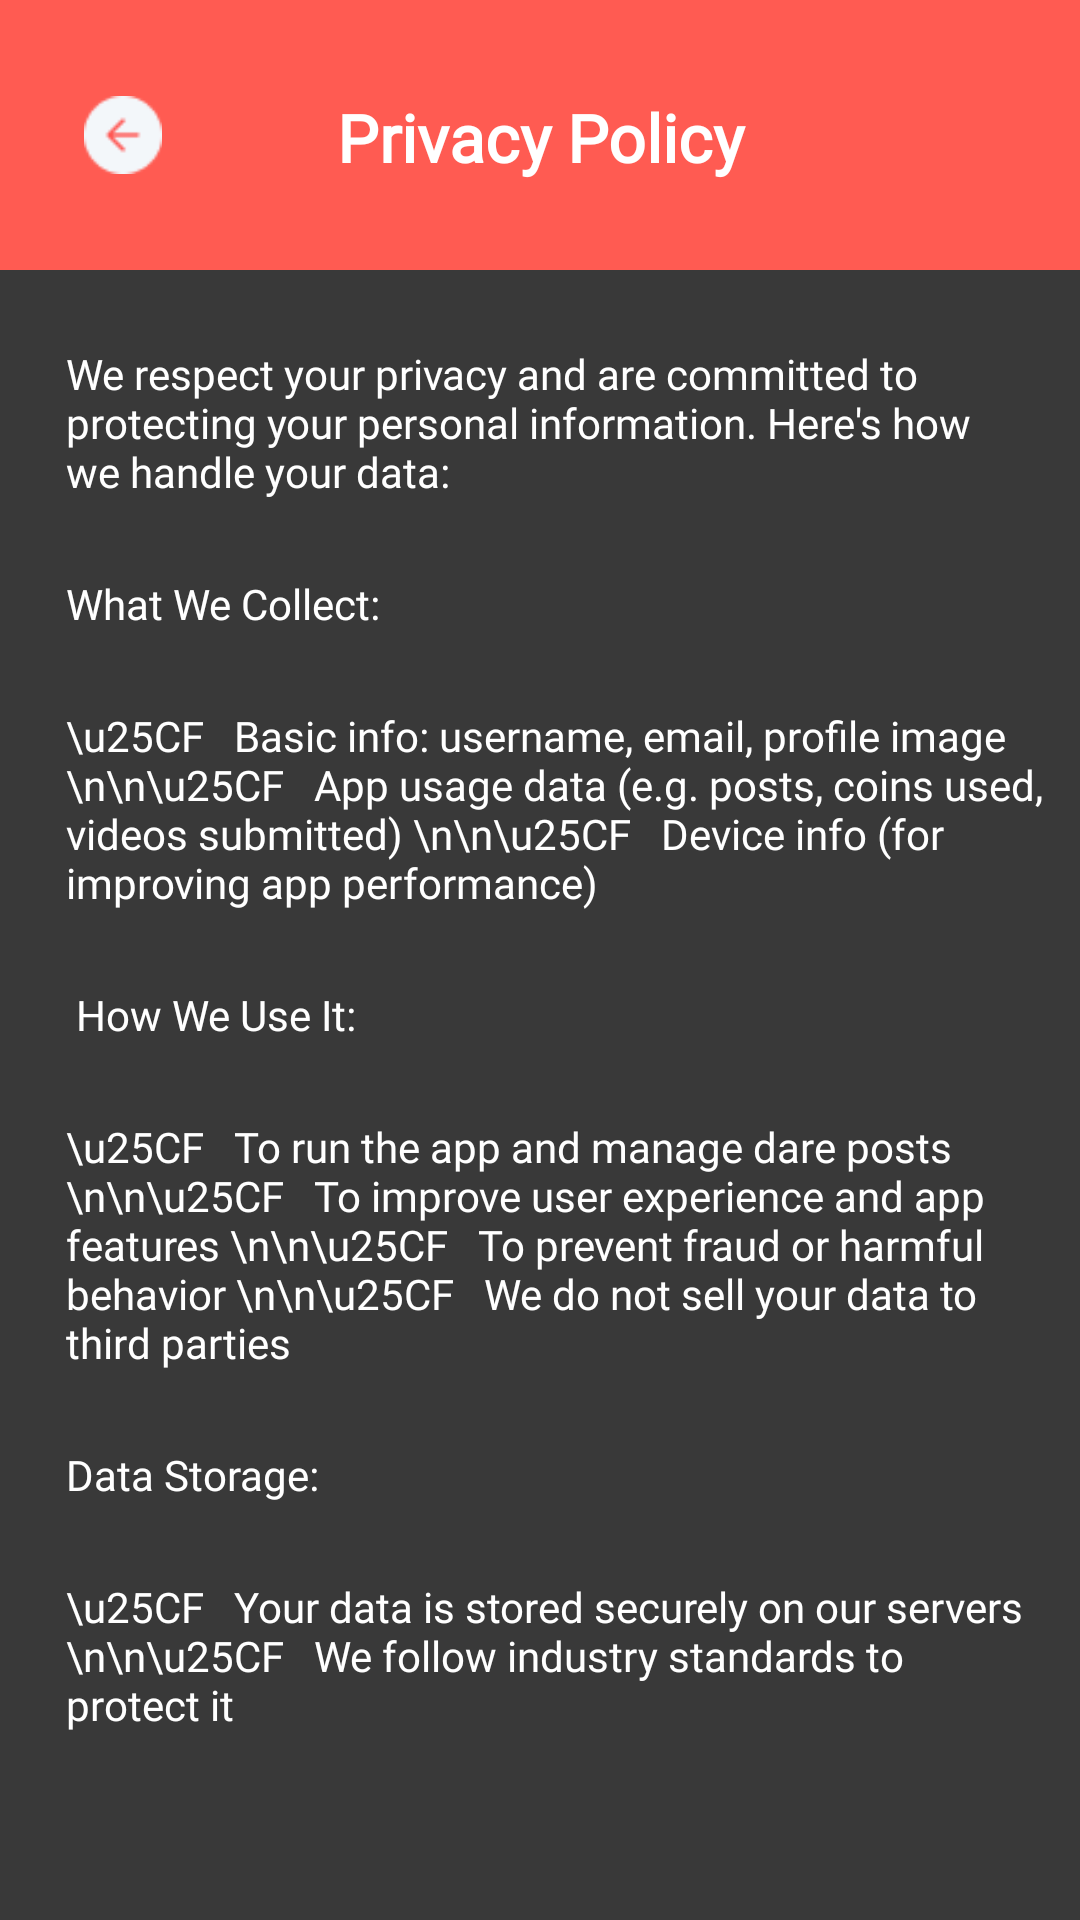

Here is an Android app screen rendered from its layout file. Give the layout XML and the strings, colors and styles it references.
<!-- AndroidManifest.xml: application theme Theme.EatThisorDie -->
<!-- res/layout/fragment_privacy.xml -->
<?xml version="1.0" encoding="utf-8"?>
<RelativeLayout xmlns:android="http://schemas.android.com/apk/res/android"
    android:layout_width="match_parent"
    android:layout_height="match_parent"
    android:background="#121212">


    <RelativeLayout
        android:id="@+id/header_card"
        android:layout_width="match_parent"
        android:layout_height="90dp"

        android:background="#FF3B30"
        android:orientation="vertical"
        android:padding="16dp">

        <ImageView
            android:id="@+id/back_btn"
            android:layout_width="26dp"

            android:layout_height="26dp"
            android:layout_centerVertical="true"
            android:layout_marginStart="12dp"
            android:src="@drawable/ic_back" />

        <TextView
            android:id="@+id/tv_my_account"
            android:layout_width="match_parent"
            android:layout_height="wrap_content"
            android:layout_gravity="center"
            android:layout_marginTop="15dp"
            android:fontFamily="@font/bold"
            android:gravity="center"
            android:text="Privacy Policy"
            android:textColor="#FFFFFF"
            android:textSize="22sp"
            android:textStyle="bold" />

    </RelativeLayout>

    <LinearLayout
        android:layout_width="match_parent"
        android:layout_height="wrap_content"
        android:layout_below="@+id/header_card"
        android:orientation="vertical">


        <TextView
            android:id="@+id/title"
            android:layout_width="wrap_content"
            android:layout_height="wrap_content"
            android:layout_marginStart="22dp"
            android:layout_marginTop="25dp"
            android:layout_marginEnd="22dp"
            android:fontFamily="@font/regular"
            android:text="We respect your privacy and are committed to protecting your personal information. Here's how we handle your data:"
            android:textColor="#FFFFFF"
            android:textSize="14sp" />

        <TextView
            android:layout_width="wrap_content"
            android:layout_height="wrap_content"
            android:layout_marginStart="22dp"
            android:layout_marginTop="25dp"
            android:layout_marginEnd="12dp"
            android:fontFamily="@font/black"
            android:text="What We Collect:"
            android:textColor="#FFFFFF"
            android:textSize="14sp" />

        <TextView
            android:layout_width="wrap_content"
            android:layout_height="wrap_content"
            android:layout_marginStart="22dp"
            android:layout_marginTop="25dp"
            android:layout_marginEnd="12dp"

            android:fontFamily="@font/regular"
            android:text="\u25CF   Basic info: username, email, profile image
\n\n\u25CF   App usage data (e.g. posts, coins used, videos submitted)
\n\n\u25CF   Device info (for improving app performance)"
            android:textColor="#FFFFFF"
            android:textSize="14sp" />

        <TextView
            android:layout_width="wrap_content"
            android:layout_height="wrap_content"
            android:layout_marginStart="22dp"
            android:layout_marginTop="25dp"
            android:layout_marginEnd="12dp"
            android:fontFamily="@font/black"
            android:text=" How We Use It:"
            android:textColor="#FFFFFF"
            android:textSize="14sp" />

        <TextView
            android:layout_width="wrap_content"
            android:layout_height="wrap_content"
            android:layout_marginStart="22dp"
            android:layout_marginTop="25dp"
            android:layout_marginEnd="12dp"

            android:fontFamily="@font/regular"
            android:text="\u25CF   To run the app and manage dare posts
\n\n\u25CF   To improve user experience and app features
\n\n\u25CF   To prevent fraud or harmful behavior
\n\n\u25CF   We do not sell your data to third parties"
            android:textColor="#FFFFFF"
            android:textSize="14sp" />

        <TextView
            android:layout_width="wrap_content"
            android:layout_height="wrap_content"
            android:layout_marginStart="22dp"
            android:layout_marginTop="25dp"
            android:layout_marginEnd="12dp"
            android:fontFamily="@font/black"
            android:text="Data Storage:"
            android:textColor="#FFFFFF"
            android:textSize="14sp" />

        <TextView
            android:layout_width="wrap_content"
            android:layout_height="wrap_content"
            android:layout_marginStart="22dp"
            android:layout_marginTop="25dp"
            android:layout_marginEnd="12dp"
            android:fontFamily="@font/regular"
            android:text="\u25CF   Your data is stored securely on our servers
\n\n\u25CF   We follow industry standards to protect it"
            android:textColor="#FFFFFF"
            android:textSize="14sp" />

    </LinearLayout>

    <View
        android:layout_width="match_parent"
        android:layout_height="match_parent"
        android:background="#2AFFFFFF" />
</RelativeLayout>
<!-- resources referenced by this layout -->
<resources>
  <!-- drawable ic_back: png bitmap (drawable, 772 bytes) -->
  <style name="Theme.EatThisorDie" parent="Base.Theme.EatThisorDie" />
  <style name="Base.Theme.EatThisorDie" parent="Theme.Material3.DayNight.NoActionBar">
          
           <item name="colorPrimary">@color/black</item>
           <item name="colorPrimaryDark">@color/black</item>
           <item name="colorAccent">@color/black</item>
      </style>
  <color name="black">#FF000000</color>
</resources>
